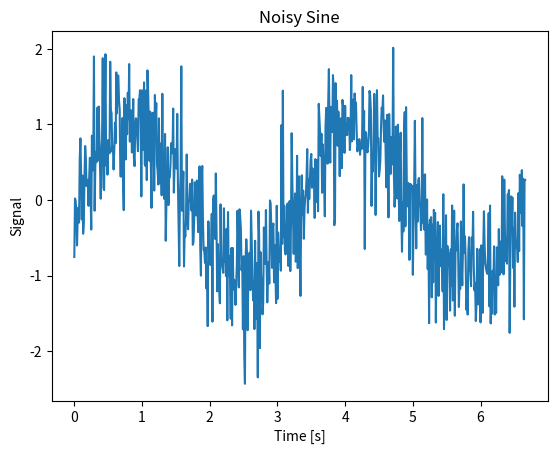

The script that saved this image:
"""Solution to Exercise 1 of the chaper 'Data IO' """

# author:   Thomas Haslwanter
# date:     April-2020

# Import the required packages
import numpy as np
import matplotlib.pyplot as plt

def plot_data(num_cycles=1, freq=1):
    """Function that calculates and plots a sine wave
    
    Parameters
    ----------
    num_cycles: float
                Number of cycles
    freq : float                    
           Frequency of oscillation [Hz] 
           
    Examples
    --------
    plot_data(5, 0.3)
    """
               
    # Set the parameters
    amp = 1
    rate = 100       # [Hz]
    noise_amp = 0.5
    
    # Calculate the data
    dt = 1/rate
    omega = 2*np.pi*freq
    t_cycle = 1/freq
    
    t = np.arange(0, num_cycles*t_cycle, dt)
    x = amp * np.sin(omega*t) + noise_amp*np.random.randn(len(t))
    
    # Plot the data
    plt.plot(t, x);
    plt.xlabel('Time [s]');
    plt.ylabel('Signal');
    plt.title('Noisy Sine');
    
    plt.show()    
    
if __name__ == '__main__':
    plot_data(2, 0.3)
    
    
